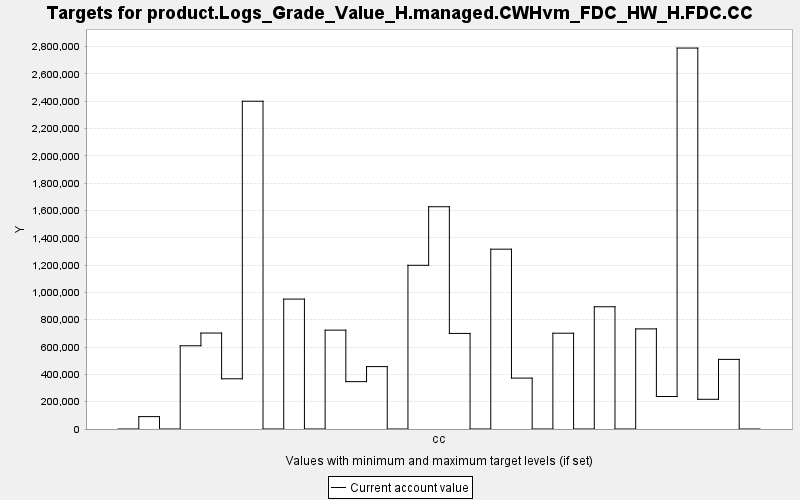

Source data for this figure (header and first rows):
TARGET, PERIOD, YEAR, PERIODWIDTH, MINIMUM, MAXIMUM, MINWEIGHT, MAXWEIGHT, CURRENT, SUMMARY
product.Logs_Grade_Value_H.managed.CWHvm…, 0, 0, 10.0, 0.0, 10000, 1.0, 1.0, 0.0, 0.0
product.Logs_Grade_Value_H.managed.CWHvm…, 1, 10, 10.0, 0.0, 10000, 1.0, 1.0, 90668, 0.0
product.Logs_Grade_Value_H.managed.CWHvm…, 2, 20, 10.0, 0.0, 10000, 1.0, 1.0, 0.0, 0.0
product.Logs_Grade_Value_H.managed.CWHvm…, 3, 30, 10.0, 0.0, 10000, 1.0, 1.0, 609392, 0.0
product.Logs_Grade_Value_H.managed.CWHvm…, 4, 40, 10.0, 0.0, 10000, 1.0, 1.0, 702528, 0.0
product.Logs_Grade_Value_H.managed.CWHvm…, 5, 50, 10.0, 0.0, 10000, 1.0, 1.0, 367536, 0.0
product.Logs_Grade_Value_H.managed.CWHvm…, 6, 60, 10.0, 0.0, 10000, 1.0, 1.0, 2399716, 0.0
product.Logs_Grade_Value_H.managed.CWHvm…, 7, 70, 10.0, 0.0, 10000, 1.0, 1.0, 0.0, 0.0
product.Logs_Grade_Value_H.managed.CWHvm…, 8, 80, 10.0, 0.0, 10000, 1.0, 1.0, 951162, 0.0
product.Logs_Grade_Value_H.managed.CWHvm…, 9, 90, 10.0, 0.0, 10000, 1.0, 1.0, 0.0, 0.0
product.Logs_Grade_Value_H.managed.CWHvm…, 10, 100, 10.0, 0.0, 10000, 1.0, 1.0, 723736, 0.0
product.Logs_Grade_Value_H.managed.CWHvm…, 11, 110, 10.0, 0.0, 10000, 1.0, 1.0, 346662, 0.0
product.Logs_Grade_Value_H.managed.CWHvm…, 12, 120, 10.0, 0.0, 10000, 1.0, 1.0, 456882, 0.0
product.Logs_Grade_Value_H.managed.CWHvm…, 13, 130, 10.0, 0.0, 10000, 1.0, 1.0, 0.0, 0.0
product.Logs_Grade_Value_H.managed.CWHvm…, 14, 140, 10.0, 0.0, 10000, 1.0, 1.0, 1198501, 0.0
product.Logs_Grade_Value_H.managed.CWHvm…, 15, 150, 10.0, 0.0, 10000, 1.0, 1.0, 1627237, 0.0
product.Logs_Grade_Value_H.managed.CWHvm…, 16, 160, 10.0, 0.0, 10000, 1.0, 1.0, 699728, 0.0
product.Logs_Grade_Value_H.managed.CWHvm…, 17, 170, 10.0, 0.0, 10000, 1.0, 1.0, 0.0, 0.0
product.Logs_Grade_Value_H.managed.CWHvm…, 18, 180, 10.0, 0.0, 10000, 1.0, 1.0, 1316479, 0.0
product.Logs_Grade_Value_H.managed.CWHvm…, 19, 190, 10.0, 0.0, 10000, 1.0, 1.0, 372747, 0.0
product.Logs_Grade_Value_H.managed.CWHvm…, 20, 200, 10.0, 0.0, 10000, 1.0, 1.0, 0.0, 0.0
product.Logs_Grade_Value_H.managed.CWHvm…, 21, 210, 10.0, 0.0, 10000, 1.0, 1.0, 701260, 0.0
product.Logs_Grade_Value_H.managed.CWHvm…, 22, 220, 10.0, 0.0, 10000, 1.0, 1.0, 0.0, 0.0
product.Logs_Grade_Value_H.managed.CWHvm…, 23, 230, 10.0, 0.0, 10000, 1.0, 1.0, 894982, 0.0
product.Logs_Grade_Value_H.managed.CWHvm…, 24, 240, 10.0, 0.0, 10000, 1.0, 1.0, 0.0, 0.0
product.Logs_Grade_Value_H.managed.CWHvm…, 25, 250, 10.0, 0.0, 10000, 1.0, 1.0, 732888, 0.0
product.Logs_Grade_Value_H.managed.CWHvm…, 26, 260, 10.0, 0.0, 10000, 1.0, 1.0, 237956, 0.0
product.Logs_Grade_Value_H.managed.CWHvm…, 27, 270, 10.0, 0.0, 10000, 1.0, 1.0, 2789010, 0.0
product.Logs_Grade_Value_H.managed.CWHvm…, 28, 280, 10.0, 0.0, 10000, 1.0, 1.0, 217481, 0.0
product.Logs_Grade_Value_H.managed.CWHvm…, 29, 290, 10.0, 0.0, 10000, 1.0, 1.0, 509628, 0.0
product.Logs_Grade_Value_H.managed.CWHvm…, 30, 300, 10.0, 0.0, 10000, 1.0, 1.0, 0.0, 0.0
